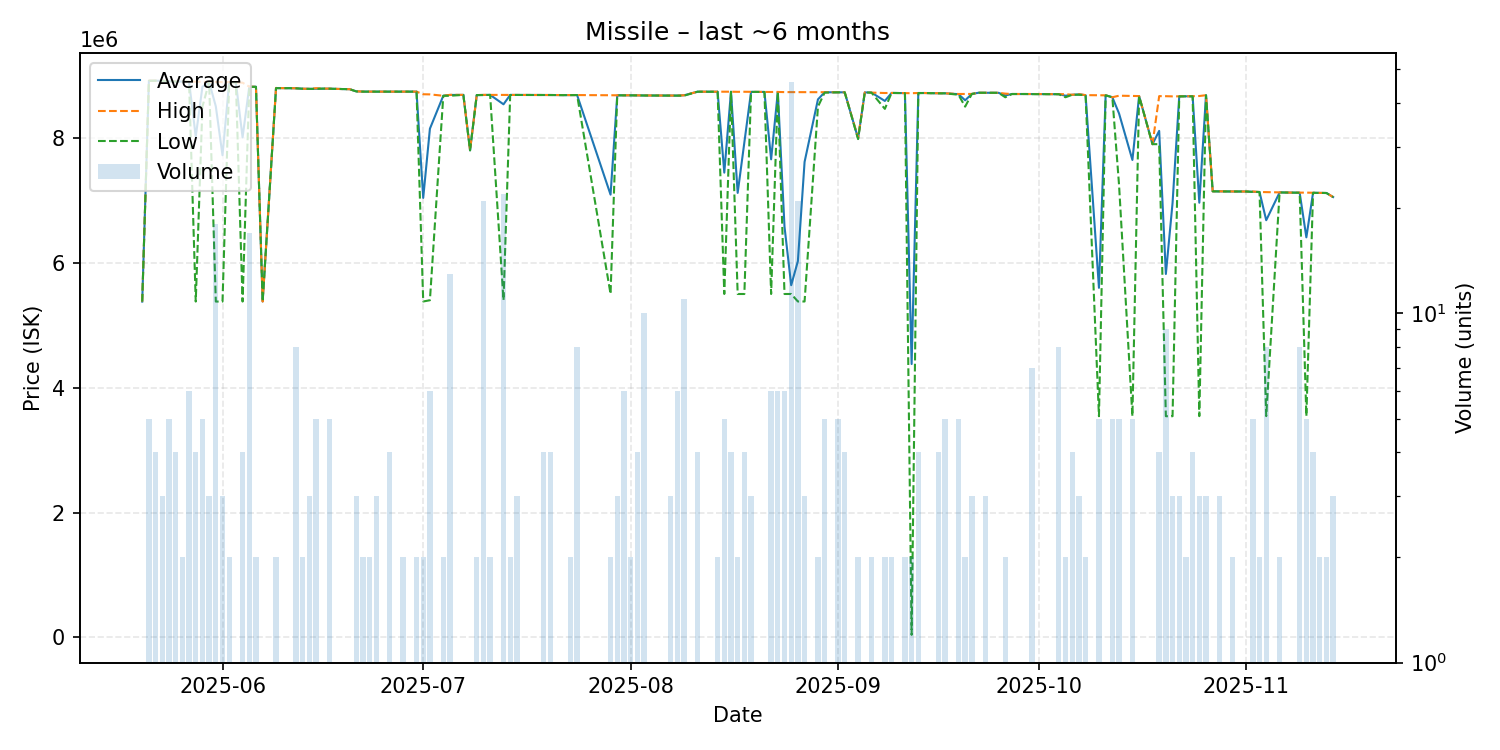

The table this chart was drawn from, first rows:
date, average, highest, lowest, order_count, volume
2025-05-20, 5378000, 5378000, 5378000, 1, 1
2025-05-21, 8914000, 8915000, 8913000, 4, 5
2025-05-22, 8915000, 8915000, 8915000, 4, 4
2025-05-23, 8913667, 8915000, 8911000, 3, 3
2025-05-24, 8904800, 8909000, 8904000, 5, 5
2025-05-25, 8902750, 8903000, 8901000, 4, 4
2025-05-26, 8900500, 8901000, 8900000, 2, 2
2025-05-27, 8900167, 8901000, 8900000, 5, 6
2025-05-28, 8019250, 8899000, 5379000, 4, 4
2025-05-29, 8818200, 8898000, 8500000, 4, 5
2025-05-30, 8895667, 8896000, 8895000, 3, 3
2025-05-31, 8503889, 8894500, 5379000, 5, 18
2025-06-01, 7721333, 8892500, 5379000, 3, 3
2025-06-02, 8891500, 8892000, 8891000, 2, 2
2025-06-03, 8888000, 8888000, 8888000, 1, 1
2025-06-04, 8007250, 8883000, 5379000, 4, 4
2025-06-05, 8819353, 8820000, 8814500, 7, 17
2025-06-06, 8818000, 8818000, 8818000, 2, 2
2025-06-07, 5380000, 5380000, 5380000, 1, 1
2025-06-09, 8797500, 8800000, 8795000, 2, 2
2025-06-10, 8796000, 8796000, 8796000, 1, 1
2025-06-11, 8796000, 8796000, 8796000, 1, 1
2025-06-12, 8793125, 8794000, 8793000, 4, 8
2025-06-13, 8786500, 8787000, 8786000, 2, 2
2025-06-14, 8784667, 8785000, 8784000, 3, 3
2025-06-15, 8786000, 8795000, 8784000, 5, 5
2025-06-16, 8789000, 8789000, 8789000, 1, 1
2025-06-17, 8787600, 8788500, 8787000, 5, 5
2025-06-18, 8784000, 8784000, 8784000, 1, 1
2025-06-19, 8781000, 8781000, 8781000, 1, 1
2025-06-20, 8779000, 8779000, 8779000, 1, 1
2025-06-21, 8744667, 8745500, 8743000, 3, 3
2025-06-22, 8740500, 8741000, 8740000, 2, 2
2025-06-23, 8740000, 8740000, 8740000, 2, 2
2025-06-24, 8740000, 8740000, 8740000, 3, 3
2025-06-26, 8739750, 8740000, 8739000, 4, 4
2025-06-27, 8740000, 8740000, 8740000, 1, 1
2025-06-28, 8739500, 8740000, 8739000, 2, 2
2025-06-29, 8740000, 8740000, 8740000, 1, 1
2025-06-30, 8740000, 8740000, 8740000, 2, 2
2025-07-01, 7039000, 8698000, 5380000, 2, 2
2025-07-02, 8146667, 8696000, 5400000, 5, 6
2025-07-04, 8674000, 8674000, 8674000, 2, 2
2025-07-05, 8686615, 8689000, 8674000, 3, 13
2025-07-07, 8688000, 8688000, 8688000, 1, 1
2025-07-08, 7800000, 7800000, 7800000, 1, 1
2025-07-09, 8685000, 8685000, 8685000, 2, 2
2025-07-10, 8686238, 8688000, 8685000, 6, 21
2025-07-11, 8688000, 8688000, 8688000, 2, 2
2025-07-13, 8537182, 8687000, 5400000, 6, 22
2025-07-14, 8687000, 8687000, 8687000, 2, 2
2025-07-15, 8687000, 8687000, 8687000, 3, 3
2025-07-16, 8687000, 8687000, 8687000, 1, 1
2025-07-18, 8686000, 8686000, 8686000, 1, 1
2025-07-19, 8686000, 8686000, 8686000, 4, 4
2025-07-20, 8686000, 8686000, 8686000, 4, 4
2025-07-21, 8685000, 8685000, 8685000, 1, 1
2025-07-22, 8684000, 8684000, 8684000, 1, 1
2025-07-23, 8685000, 8685000, 8685000, 2, 2
2025-07-24, 8685000, 8685000, 8685000, 8, 8
... 93 more rows
